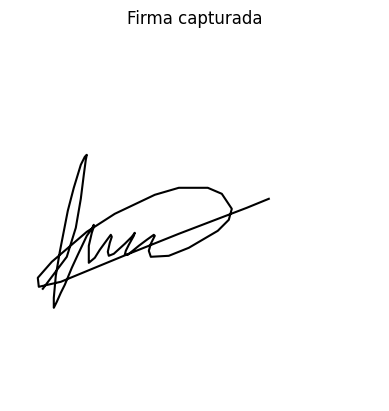

Data behind this chart, as committed beside it:
t, x, y, vx, vy
0.0009987, 0.1537, 0.3902, 65.02, 86.69
0.02764, 0.178, 0.4686, 0.9141, 2.945
0.04854, 0.1916, 0.5471, 0.6473, 3.754
0.06952, 0.1997, 0.612, 0.3869, 3.095
0.0891, 0.2051, 0.6526, 0.2763, 2.073
0.1086, 0.2078, 0.6661, 0.1387, 0.6933
0.1414, 0.2024, 0.6607, -0.1653, -0.1653
0.161, 0.1916, 0.6391, -0.5523, -1.105
0.1815, 0.1726, 0.5768, -0.9228, -3.032
0.2005, 0.1564, 0.5146, -0.8544, -3.275
0.2228, 0.1347, 0.4037, -0.9713, -4.978
0.2418, 0.1239, 0.3387, -0.5696, -3.418
0.2619, 0.1185, 0.2792, -0.2684, -2.952
0.2809, 0.1185, 0.2549, 0.0, -1.282
0.3003, 0.1185, 0.2522, 0.0, -0.1399
0.3193, 0.1212, 0.2576, 0.1423, 0.2845
0.3383, 0.1266, 0.2684, 0.2848, 0.5695
0.3583, 0.1374, 0.2927, 0.54, 1.215
0.3779, 0.1483, 0.3144, 0.5536, 1.107
0.3969, 0.1672, 0.3604, 0.9968, 2.421
0.4154, 0.1834, 0.3956, 0.8753, 1.896
0.4349, 0.2078, 0.447, 1.248, 2.634
0.454, 0.2213, 0.4659, 0.7113, 0.9958
0.4748, 0.2267, 0.4767, 0.2599, 0.5198
0.4951, 0.2267, 0.4713, 0.0, -0.2657
0.5148, 0.2213, 0.4551, -0.2751, -0.8254
0.5352, 0.2132, 0.4199, -0.3983, -1.726
0.5531, 0.2132, 0.3983, 0.0, -1.21
0.573, 0.2132, 0.3766, 0.0, -1.084
0.5937, 0.2132, 0.3739, 0.0, -0.1311
0.6124, 0.2294, 0.3874, 0.8664, 0.722
0.6316, 0.243, 0.4091, 0.706, 1.13
0.6506, 0.2646, 0.4389, 1.139, 1.567
0.6706, 0.2727, 0.4497, 0.4047, 0.5396
0.6904, 0.2754, 0.4443, 0.1371, -0.2742
0.7101, 0.27, 0.428, -0.2742, -0.8225
0.7292, 0.2646, 0.4037, -0.2831, -1.274
0.7492, 0.2673, 0.3929, 0.1353, -0.541
0.77, 0.2808, 0.3983, 0.6529, 0.2612
0.788, 0.3106, 0.4253, 1.653, 1.503
0.8075, 0.3295, 0.4443, 0.9707, 0.9707
0.827, 0.3377, 0.4551, 0.416, 0.5546
0.845, 0.335, 0.447, -0.1503, -0.4509
0.8645, 0.3214, 0.4226, -0.6942, -1.25
0.8845, 0.3133, 0.4064, -0.4056, -0.8113
0.904, 0.3106, 0.3956, -0.1389, -0.5556
0.9226, 0.3187, 0.3956, 0.4344, 0.0
0.9426, 0.3485, 0.4199, 1.488, 1.218
0.9627, 0.3701, 0.4361, 1.079, 0.8096
0.9818, 0.3891, 0.4497, 0.9916, 0.7083
1.002, 0.3918, 0.447, 0.136, -0.136
1.02, 0.381, 0.4253, -0.5858, -1.172
1.042, 0.3755, 0.4064, -0.2438, -0.8533
1.062, 0.381, 0.3902, 0.2768, -0.8303
1.081, 0.4297, 0.3929, 2.563, 0.1424
1.1, 0.4838, 0.4145, 2.848, 1.139
1.118, 0.5622, 0.4605, 4.429, 2.597
1.137, 0.592, 0.4903, 1.572, 1.572
1.155, 0.6001, 0.52, 0.4441, 1.628
1.173, 0.5731, 0.5606, -1.486, 2.228
... 13 more rows
